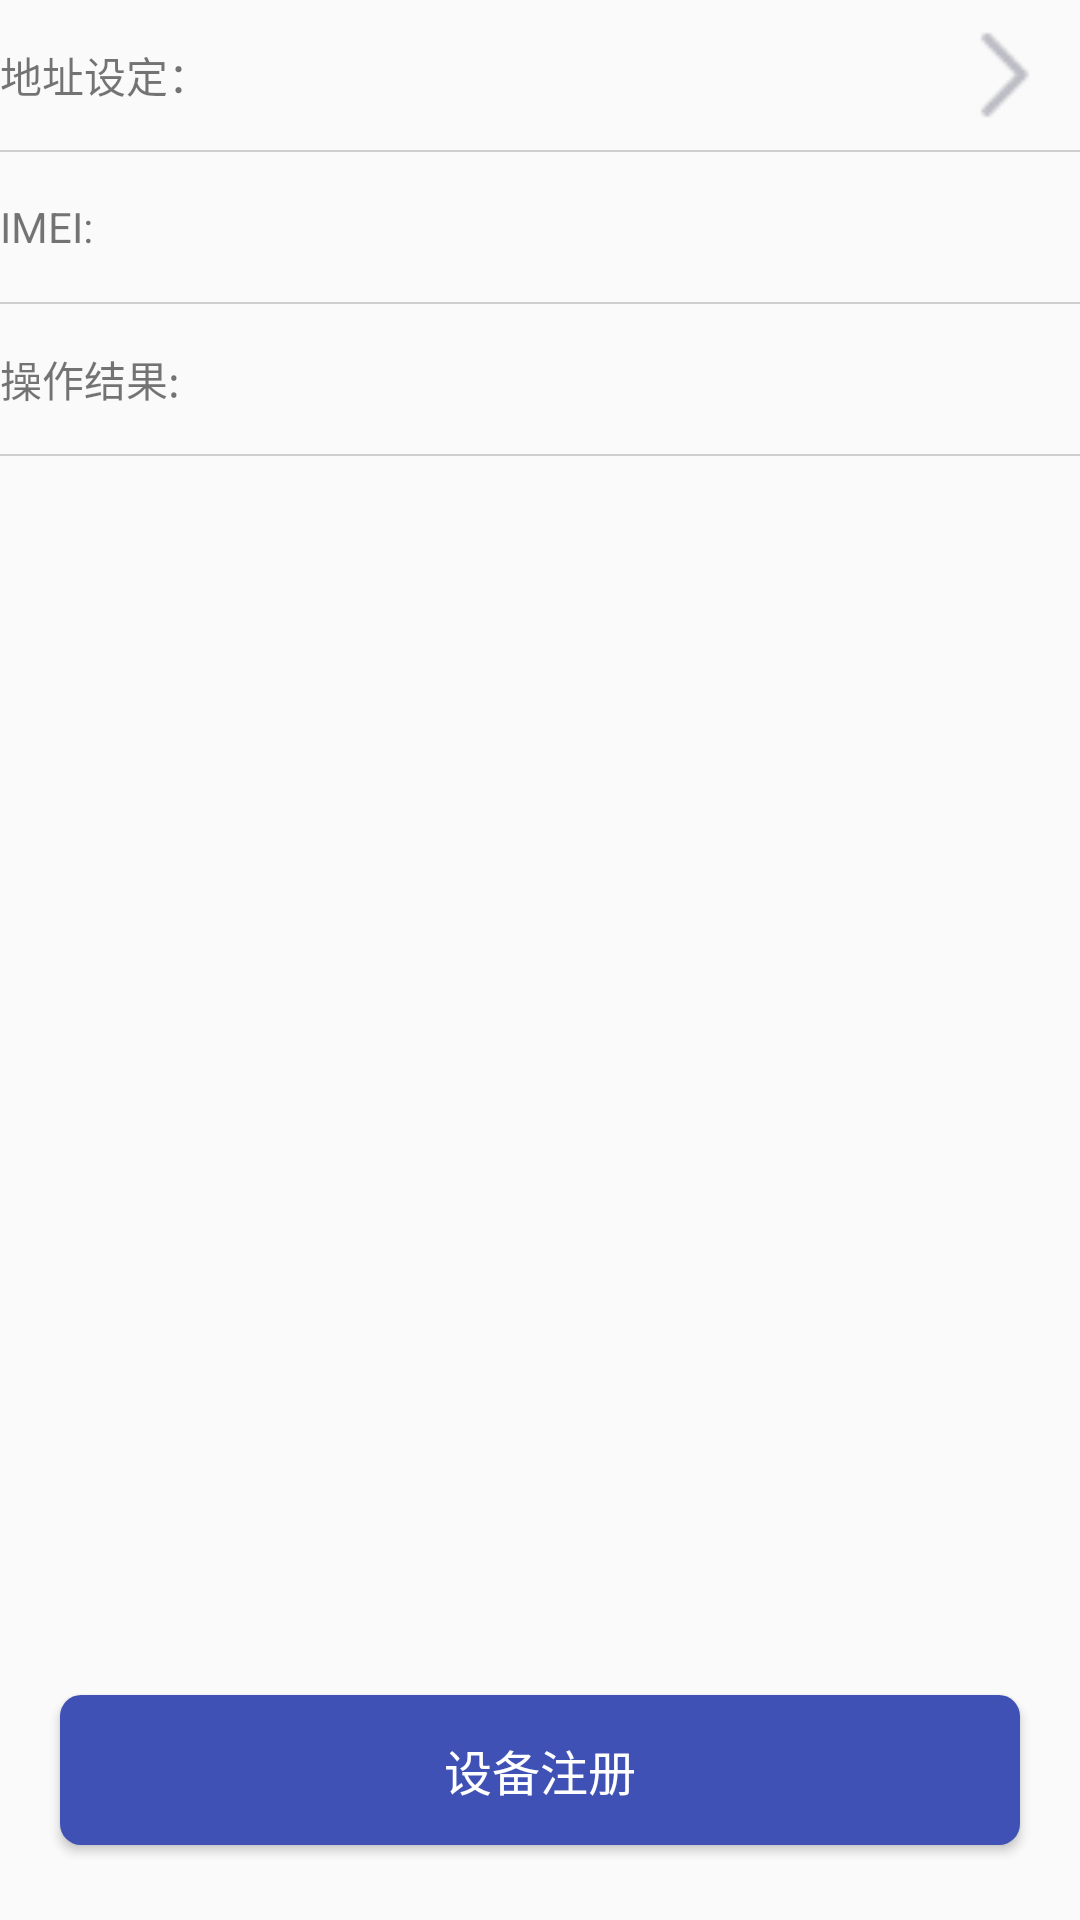

Layout XML and referenced resources for this Android screen:
<!-- AndroidManifest.xml: application theme AppTheme -->
<!-- res/layout/nb_registger_fragment.xml -->
<?xml version="1.0" encoding="utf-8"?>
<RelativeLayout xmlns:android="http://schemas.android.com/apk/res/android"
    android:layout_width="match_parent"
    android:layout_height="match_parent">
<RelativeLayout
    android:id="@+id/nb_title_addr"
    android:layout_width="match_parent"
    android:orientation="horizontal"
    android:gravity="center_vertical"
    android:layout_height="50dp">
    <TextView
        android:id="@+id/nb_addr_lable"
        android:layout_width="wrap_content"
        android:layout_height="wrap_content"
        android:layout_centerVertical="true"
        android:text="地址设定："/>
    <TextView
        android:id="@+id/nb_add_info"
        android:layout_width="wrap_content"
        android:layout_height="wrap_content"
        android:layout_toEndOf="@id/nb_addr_lable"
        android:layout_toRightOf="@id/nb_addr_lable"
        android:layout_centerVertical="true"/>
    <RelativeLayout
        android:id="@+id/rll_bt_scan"
        android:layout_width="50dp"
        android:layout_height="50dp"
        android:layout_alignParentEnd="true"
        android:layout_alignParentRight="true"
        android:layout_centerVertical="true" >

        <ImageView
            android:id="@+id/nb_img_set_addr"
            android:layout_width="30dp"
            android:layout_height="30dp"
            android:layout_centerInParent="true"
            android:src="@drawable/icon_jiantou" />
    </RelativeLayout>
</RelativeLayout>
   <LinearLayout
       android:layout_below="@id/nb_title_addr"
       android:layout_width="match_parent"
       android:layout_height="wrap_content"
       android:orientation="vertical"
       >
       <View
           android:layout_width="match_parent"
           android:layout_height="0.5dp"
           android:background="#CFCFCF" />

       <LinearLayout
           android:layout_width="match_parent"
           android:layout_height="50dp"
           android:gravity="center_vertical"
           android:orientation="horizontal"
           android:weightSum="10">

           <TextView
               android:layout_width="0dp"
               android:layout_height="wrap_content"
               android:layout_weight="2"
               android:text="IMEI:" />

           <TextView
               android:id="@+id/nb_imei_info"
               android:layout_width="0dp"
               android:layout_height="wrap_content"
               android:layout_marginRight="50dp"
               android:layout_weight="8" />
       </LinearLayout>
       <View
           android:layout_width="match_parent"
           android:layout_height="0.5dp"
           android:background="#CFCFCF" />
       <LinearLayout
           android:layout_width="match_parent"
           android:layout_height="50dp"
           android:orientation="horizontal"
           android:gravity="center_vertical"
           android:weightSum="10">
           <TextView
               android:layout_width="0dp"
               android:layout_height="wrap_content"
               android:layout_weight="2"
               android:text="操作结果:"/>
           <TextView
               android:id="@+id/nb_result_info"
               android:layout_width="0dp"
               android:layout_height="wrap_content"
               android:layout_weight="8"
               android:layout_marginRight="10dp"
               />

       </LinearLayout>
       <View
           android:layout_width="match_parent"
           android:layout_height="0.5dp"
           android:background="#CFCFCF" />
   </LinearLayout>

    <LinearLayout
        android:id="@+id/nb_buttoncanter1"
        android:layout_width="match_parent"
        android:layout_height="60dp"
        android:layout_weight="2"
        android:gravity="center_vertical"
        android:orientation="vertical"
        android:layout_marginBottom="20dp"
        android:layout_alignParentBottom="true">

        <Button
            android:id="@+id/nb_but1"
            android:layout_width="match_parent"
            android:layout_height="50dp"
            android:layout_alignParentLeft="true"
            android:layout_alignParentStart="true"
            android:layout_marginEnd="20dp"
            android:layout_marginLeft="20dp"
            android:layout_marginRight="20dp"
            android:layout_marginStart="20dp"
            android:background="@drawable/round_button"
            android:text="设备注册"
            android:textColor="#fff"
            android:textSize="16sp" />
    </LinearLayout>
</RelativeLayout>
<!-- resources referenced by this layout -->
<resources>
  <!-- drawable icon_jiantou: png bitmap (drawable, 573 bytes) -->
  <!-- drawable round_button (drawable-v24) -->
  <?xml version="1.0" encoding="UTF-8"?>
  <selector xmlns:android="http://schemas.android.com/apk/res/android">
  
      <item android:state_pressed="false">
          
          <shape android:shape="rectangle">
  
              
              <solid android:color="#3F51B5" />
              
              
              <corners android:radius="7dip" />
              
              <padding android:bottom="10dp" android:left="10dp" android:right="10dp" android:top="10dp" />
          </shape>    
      </item>
      
      <item android:state_pressed="true">
          <shape android:shape="rectangle">
              <solid android:color="#3598DC" />
  
              <corners android:radius="7dip" />
      	</shape>
      </item>
      
  </selector>
  <style name="AppTheme" parent="Theme.AppCompat.Light.DarkActionBar">
          
          <item name="colorPrimary">@color/colorPrimary</item>
          <item name="colorPrimaryDark">@color/colorPrimaryDark</item>
          <item name="colorAccent">@color/colorAccent</item>
      </style>
  <color name="colorPrimary">#008577</color>
  <color name="colorPrimaryDark">#00574B</color>
  <color name="colorAccent">#D81B60</color>
</resources>
